Run: headless pygame with SDL's dummy video driver; simulated clock (each Clock.tick advances the game by its frame time, no real sleeping); random seed 0; keys injected as events and as key.get_pressed() state; no mouse input.
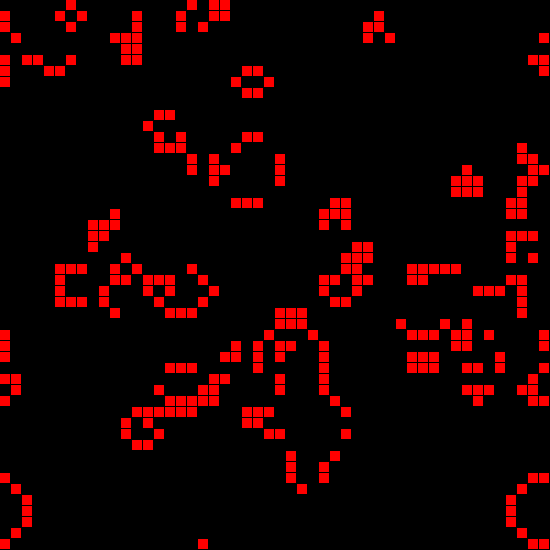
Frame 1 of 4 · flips 1–60 · no input
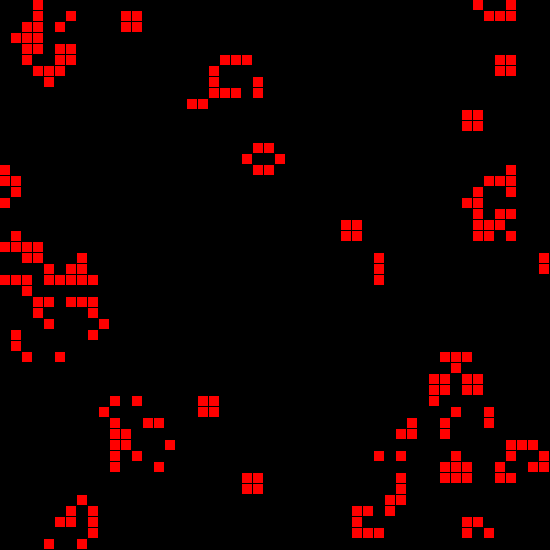
Frame 2 of 4 · flips 61–180 · tapped SPACE, RETURN · held RIGHT (→), D
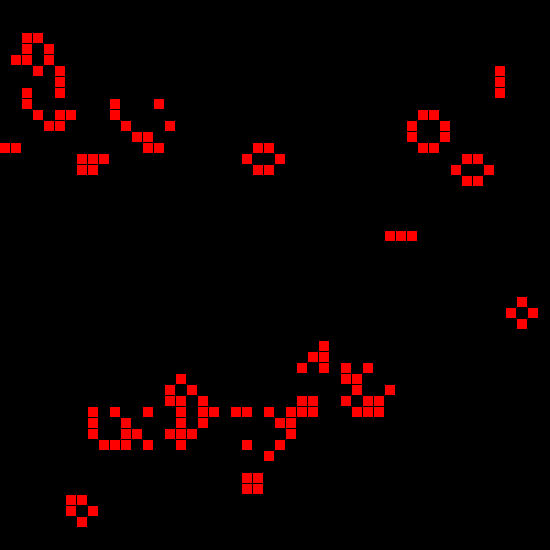
Frame 3 of 4 · flips 181–300 · held DOWN (↓), S
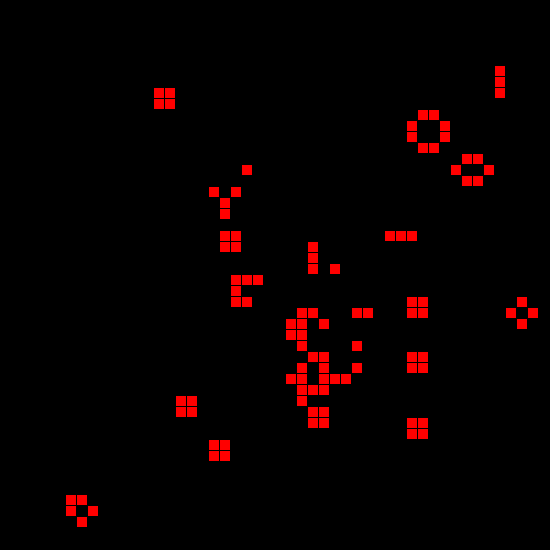
Frame 4 of 4 · flips 301–420 · held LEFT (←), A, UP (↑), W

The pygame program that drew these frames:

# -*- coding: utf-8 -*-
import random
import time
import pygame

def regras_do_jogo(secao):

    vizinhos = 0
    # celula selecionada, aplicando valor
    selecionada = secao[1][1]

    # soma de todos elementos
    for linha in secao:
        for celula in linha:
            vizinhos += celula

    #retirada do valor da celula central
    vizinhos -= selecionada

    #regra 1 - Qualquer célula viva com menos de dois vizinhos vivos morre de solidão
    if vizinhos <= 1:
        selecionada = 0
        print('morreu de solidão')

    #regra 2 - Qualquer célula viva com mais de três vizinhos vivos morre de superpopulação
    elif vizinhos >= 4:
        selecionada = 0
        print('morreu por superpopulação')

    #regra 3 - Qualquer célula morta com exatamente três vizinhos vivos se torna uma célula viva
    elif vizinhos == 3:
        selecionada = 1
        print('Nasceu')

    # regra 4 - Qualquer célula viva com dois ou três vizinhos vivos continua no mesmo estado
    elif vizinhos == 2 or vizinhos == 3:
        print('continua vivo')

    return selecionada

def get_secao(matrix, linha, coluna):

    #analizar a area seguindo, por um plano 3x3
    secao = [[0 for _ in range(3)] for _ in range(3)]

    for sec_l, l in enumerate(range(linha-1, linha+2)):
        for sec_c, c in enumerate(range(coluna-1, coluna+2)):
            secao[sec_l][sec_c] = matrix[l % 50][c % 50]

    return secao


def jogo_da_vida(cenario):

    #gerar o cenário vázio 30X30
    proxima_gera = [[0 for _ in range(50)] for _ in range(50)]

    #percorer o cenário fazendo recorte 3x3 pegando a celular central e vendo as ao lado
    for l, linha in enumerate(cenario):
        for c, coluna in enumerate(linha):
            proxima_gera[l][c] = regras_do_jogo(get_secao(cenario, l, c))

    return proxima_gera

#cenario vazio
CELULA = [[0 for _ in range(50)] for _ in range(50)]

#Gerar os automatos aleatóriamente
CELULA = [[random.choice([0, 1]) for _ in range(50)] for _ in range(50)]

pygame.init()

screen = pygame.display.set_mode((550, 550))

def desenhar_matrix(matrix):

    screen.fill([0, 0, 0])

    for l, linha in enumerate(matrix):
        for c, celula in enumerate(linha):
            if celula:
                # se estiver viva pintar de vermelho
                pygame.draw.rect(
                    screen, (255, 0, 0), (11*c, 11*l, 10, 10)
                )


celula = CELULA

#desenhar o estado inicial das celulas
desenhar_matrix(celula)

pygame.display.flip()

time.sleep(1)

#looping do jogo
while True:
    event = pygame.event.poll()

    if event.type == pygame.QUIT:
        #finaliza o program se clicar em fechar
        break
    elif (event.type == pygame.KEYDOWN and event.key == pygame.K_ESCAPE):
        # quits the program on pressing ESC
        break

    #Atualização do jogo

    #interações
    celula = jogo_da_vida(celula)

    #desenhar
    desenhar_matrix(celula)

    pygame.display.flip()

#delay para cada interação
time.sleep(0.5)

# GAME UPDATE

# runs the game of life to get the next generation
seed = game_of_life(seed)

# DRAWING

# draws the new generation at the screen
draw_matrix(seed)

pygame.display.flip()

# waits a brief moment until going to the next generation
time.sleep(0.05)
